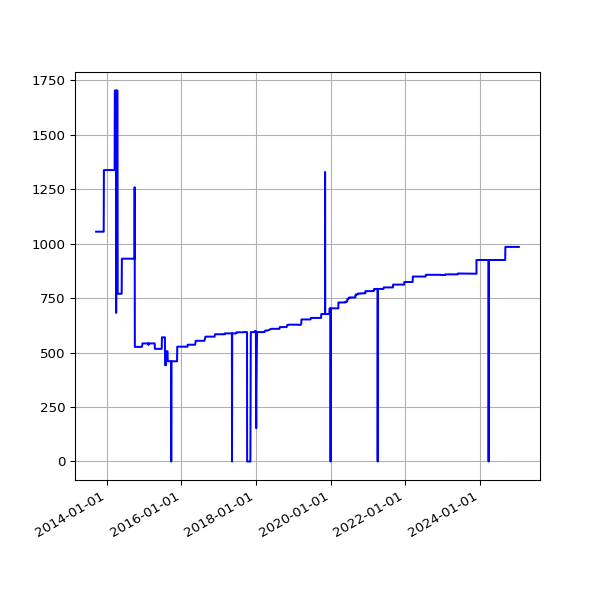

The data file committed next to this chart (first rows):
date, value
2013-09-19 02:16:07 +0100, 1055
2013-09-20 02:42:51 +0100, 1055
2013-09-21 02:35:34 +0100, 1055
2013-09-22 02:42:30 +0100, 1055
2013-09-23 14:45:25 +0100, 1055
2013-09-24 02:24:38 +0100, 1055
2013-09-25 02:24:18 +0100, 1055
2013-09-25 11:14:19 +0100, 1055
2013-09-25 15:24:36 +0100, 1055
2013-09-26 02:28:48 +0100, 1055
2013-09-27 03:04:57 +0100, 1055
2013-09-28 02:34:11 +0100, 1055
2013-09-29 02:37:28 +0100, 1055
2013-09-30 02:41:33 +0100, 1055
2013-10-01 02:48:10 +0100, 1055
2013-10-02 02:40:18 +0100, 1055
2013-10-03 02:50:49 +0100, 1055
2013-10-04 02:42:18 +0100, 1055
2013-10-05 02:35:24 +0100, 1055
2013-10-06 02:35:14 +0100, 1055
2013-10-07 02:36:02 +0100, 1055
2013-10-08 02:48:25 +0100, 1055
2013-10-09 02:44:15 +0100, 1055
2013-10-10 02:42:47 +0100, 1055
2013-10-11 02:43:24 +0100, 1055
2013-10-12 02:36:46 +0100, 1055
2013-10-13 02:34:49 +0100, 1055
2013-10-16 02:38:31 +0100, 1055
2013-10-17 02:38:11 +0100, 1055
2013-10-18 03:54:04 +0100, 1055
2013-10-19 04:22:37 +0100, 1055
2013-10-20 03:47:14 +0100, 1055
2013-10-21 03:33:15 +0100, 1055
2013-10-22 03:54:27 +0100, 1055
2013-10-23 04:08:12 +0100, 1055
2013-10-24 03:23:20 +0100, 1055
2013-10-25 03:49:11 +0100, 1055
2013-10-26 02:58:11 +0100, 1055
2013-10-27 04:56:02 +0000, 1055
2013-10-28 03:29:04 +0000, 1055
2013-10-29 03:34:38 +0000, 1055
2013-10-30 03:44:23 +0000, 1055
2013-10-31 04:16:06 +0000, 1055
2013-11-01 19:13:36 +0000, 1055
2013-11-04 10:02:58 +0000, 1055
2013-11-05 03:51:50 +0000, 1055
2013-11-06 03:39:36 +0000, 1055
2013-11-07 03:44:18 +0000, 1055
2013-11-08 03:49:56 +0000, 1055
2013-11-09 04:02:57 +0000, 1055
2013-11-10 03:28:18 +0000, 1055
2013-11-11 03:43:31 +0000, 1055
2013-11-12 04:09:49 +0000, 1055
2013-11-13 04:17:11 +0000, 1055
2013-11-14 03:34:20 +0000, 1055
2013-11-15 03:40:17 +0000, 1055
2013-11-16 03:32:06 +0000, 1055
2013-11-17 03:26:32 +0000, 1055
2013-11-18 03:40:30 +0000, 1055
2013-11-19 03:32:58 +0000, 1055
... 3,790 more rows
